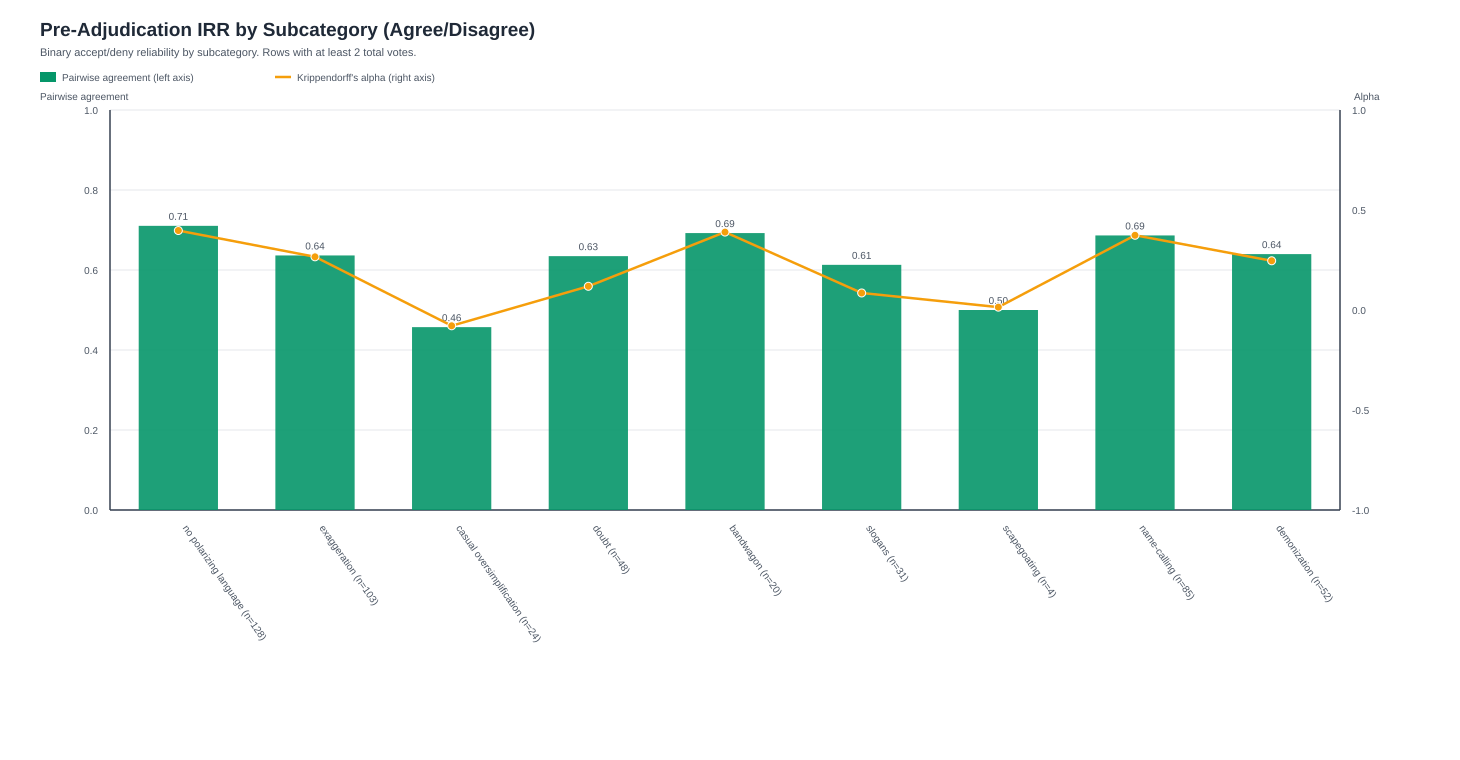

Source data for this figure (header and first rows):
subcategory, unit_count, accept_votes, deny_votes, pairwise_percent_agreement, pairwise_percent_disagreement, exact_consensus_rate, krippendorff_alpha_nominal
no polarizing language, 128, 160, 229, 0.7104, 0.2896, 0.5703, 0.3973
exaggeration, 103, 168, 134, 0.6364, 0.3636, 0.4757, 0.266
casual oversimplification, 24, 35, 36, 0.4571, 0.5429, 0.2083, -0.07884
doubt, 48, 106, 42, 0.6346, 0.3654, 0.4583, 0.1185
bandwagon, 20, 30, 26, 0.6923, 0.3077, 0.6, 0.3896
slogans, 31, 65, 28, 0.6129, 0.3871, 0.4194, 0.08516
scapegoating, 4, 7, 5, 0.5, 0.5, 0.25, 0.01429
name-calling, 85, 134, 130, 0.6864, 0.3136, 0.5176, 0.3737
demonization, 52, 96, 61, 0.6398, 0.3602, 0.4808, 0.2461
